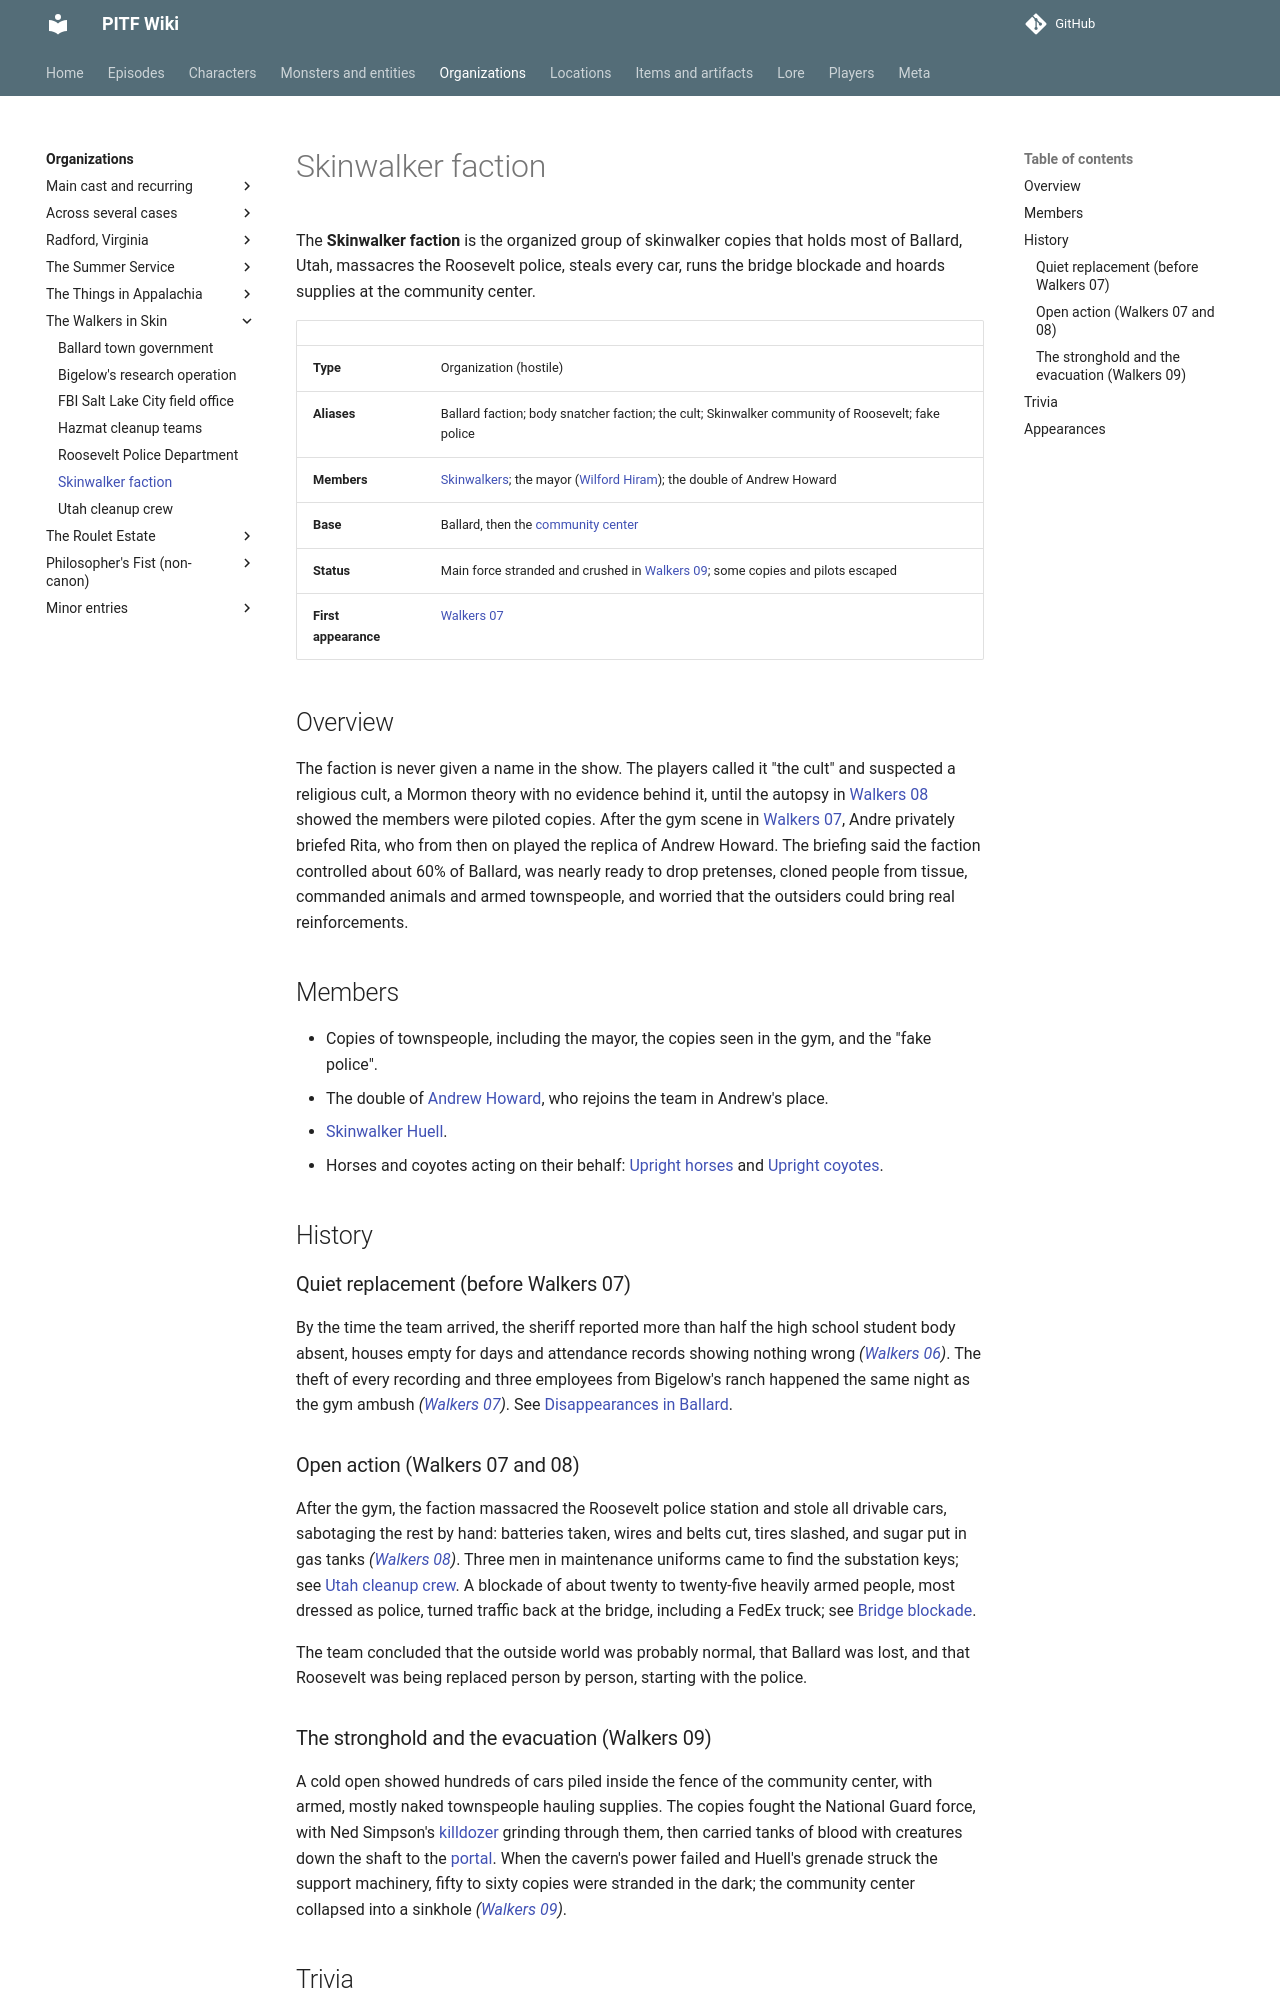

repository: AndreTInfante/pitf-wiki · page: organizations/skinwalker-faction/index.html · generator: mkdocs

# Skinwalker faction

The **Skinwalker faction** is the organized group of skinwalker copies that holds most of Ballard, Utah, massacres the Roosevelt police, steals every car, runs the bridge blockade and hoards supplies at the community center.

| | |
|---|---|
| **Type** | Organization (hostile) |
| **Aliases** | Ballard faction; body snatcher faction; the cult; Skinwalker community of Roosevelt; fake police |
| **Members** | [Skinwalkers](../monsters/skinwalkers.md); the mayor ([Wilford Hiram](../characters/wilford-hiram.md)); the double of Andrew Howard |
| **Base** | Ballard, then the [community center](../locations/community-center.md) |
| **Status** | Main force stranded and crushed in [Walkers 09](../episodes/walkers-in-skin/09.md); some copies and pilots escaped |
| **First appearance** | [Walkers 07](../episodes/walkers-in-skin/07.md) |

## Overview

The faction is never given a name in the show. The players called it "the cult" and suspected a religious cult, a Mormon theory with no evidence behind it, until the autopsy in [Walkers 08](../episodes/walkers-in-skin/08.md) showed the members were piloted copies. After the gym scene in [Walkers 07](../episodes/walkers-in-skin/07.md), Andre privately briefed Rita, who from then on played the replica of Andrew Howard. The briefing said the faction controlled about 60% of Ballard, was nearly ready to drop pretenses, cloned people from tissue, commanded animals and armed townspeople, and worried that the outsiders could bring real reinforcements.

## Members

- Copies of townspeople, including the mayor, the copies seen in the gym, and the "fake police".
- The double of [Andrew Howard](../characters/andrew-howard-duplicate.md), who rejoins the team in Andrew's place.
- [Skinwalker Huell](../monsters/skinwalker-huell.md).
- Horses and coyotes acting on their behalf: [Upright horses](../monsters/upright-horses.md) and [Upright coyotes](../monsters/upright-coyotes.md).

## History

### Quiet replacement (before Walkers 07)

By the time the team arrived, the sheriff reported more than half the high school student body absent, houses empty for days and attendance records showing nothing wrong *([Walkers 06](../episodes/walkers-in-skin/06.md))*. The theft of every recording and three employees from Bigelow's ranch happened the same night as the gym ambush *([Walkers 07](../episodes/walkers-in-skin/07.md))*. See [Disappearances in Ballard](../lore/ballard-disappearances.md).

### Open action (Walkers 07 and 08)

After the gym, the faction massacred the Roosevelt police station and stole all drivable cars, sabotaging the rest by hand: batteries taken, wires and belts cut, tires slashed, and sugar put in gas tanks *([Walkers 08](../episodes/walkers-in-skin/08.md))*. Three men in maintenance uniforms came to find the substation keys; see [Utah cleanup crew](utah-cleanup-crew.md). A blockade of about twenty to twenty-five heavily armed people, most dressed as police, turned traffic back at the bridge, including a FedEx truck; see [Bridge blockade](../locations/bridge-blockade.md).

The team concluded that the outside world was probably normal, that Ballard was lost, and that Roosevelt was being replaced person by person, starting with the police.
